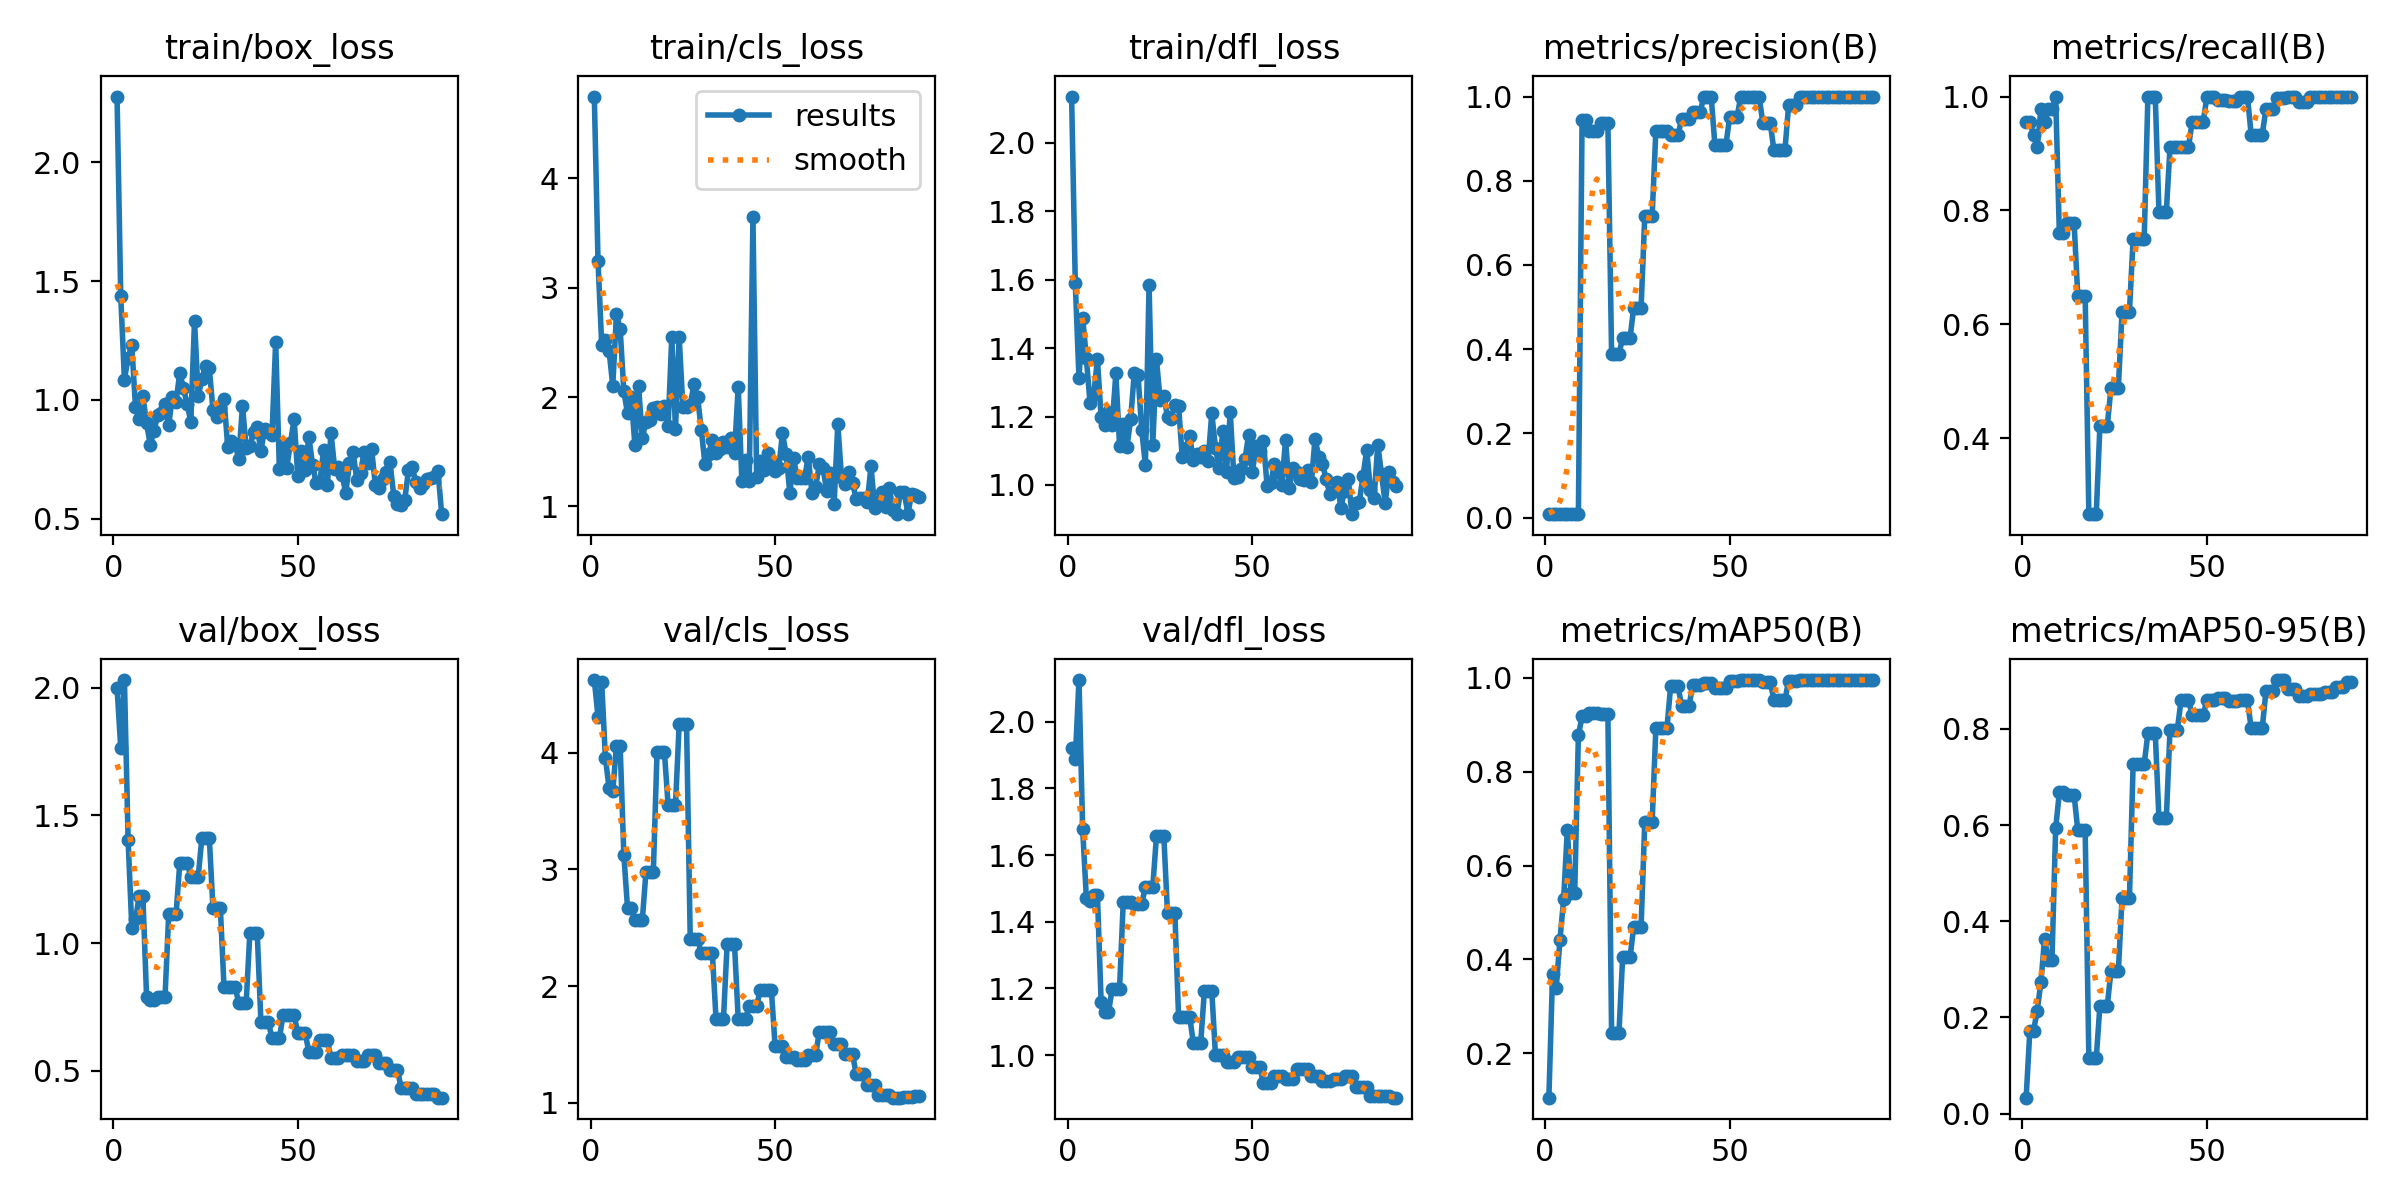

Source data for this figure (header and first rows):
epoch, time, train/box_loss, train/cls_loss, train/dfl_loss, metrics/precision(B), metrics/recall(B), metrics/mAP50(B), metrics/mAP50-95(B), val/box_loss, val/cls_loss, val/dfl_loss, lr/pg0, lr/pg1, lr/pg2
1, 25.26, 2.278, 4.749, 2.135, 0.00843, 0.9556, 0.1055, 0.0332, 2.001, 4.622, 1.922, 8e-05, 8e-05, 8e-05
2, 47.87, 1.437, 3.242, 1.589, 0.00843, 0.9556, 0.368, 0.1725, 1.765, 4.308, 1.889, 0.0001782, 0.0001782, 0.0001782
3, 71.74, 1.085, 2.481, 1.312, 0.00824, 0.9333, 0.3398, 0.172, 2.03, 4.602, 2.125, 0.0002745, 0.0002745, 0.0002745
4, 95.57, 1.178, 2.525, 1.489, 0.00804, 0.9111, 0.4415, 0.2144, 1.403, 3.955, 1.677, 0.0003687, 0.0003687, 0.0003687
5, 118.2, 1.23, 2.424, 1.371, 0.00863, 0.9778, 0.5281, 0.273, 1.06, 3.699, 1.472, 0.000461, 0.000461, 0.000461
6, 141, 0.9702, 2.104, 1.239, 0.00843, 0.9556, 0.6764, 0.3641, 1.093, 3.671, 1.462, 0.0005513, 0.0005513, 0.0005513
7, 163.5, 0.9182, 2.758, 1.265, 0.00863, 0.9778, 0.5405, 0.3187, 1.184, 4.057, 1.479, 0.0006396, 0.0006396, 0.0006396
8, 186.1, 1.017, 2.625, 1.367, 0.00863, 0.9778, 0.5405, 0.3187, 1.184, 4.057, 1.479, 0.0007259, 0.0007259, 0.0007259
9, 208.8, 0.9013, 2.055, 1.199, 0.00882, 1, 0.8774, 0.5932, 0.7897, 3.125, 1.161, 0.0008103, 0.0008103, 0.0008103
10, 232, 0.8116, 1.85, 1.176, 0.9447, 0.7599, 0.9174, 0.6682, 0.7777, 2.669, 1.128, 0.0008927, 0.0008927, 0.0008927
11, 254.7, 0.8693, 1.998, 1.214, 0.9447, 0.7599, 0.9174, 0.6682, 0.7777, 2.669, 1.128, 0.0009731, 0.0009731, 0.0009731
12, 277.4, 0.9341, 1.563, 1.177, 0.9176, 0.7778, 0.9241, 0.6624, 0.7868, 2.564, 1.199, 0.001051, 0.001051, 0.001051
13, 300.3, 0.9444, 2.101, 1.326, 0.9176, 0.7778, 0.9241, 0.6624, 0.7868, 2.564, 1.199, 0.001128, 0.001128, 0.001128
14, 323, 0.9837, 1.625, 1.114, 0.9176, 0.7778, 0.9241, 0.6624, 0.7868, 2.564, 1.199, 0.001202, 0.001202, 0.001202
15, 345.7, 0.895, 1.775, 1.179, 0.936, 0.6502, 0.9223, 0.5895, 1.112, 2.978, 1.459, 0.001275, 0.001275, 0.001275
16, 368.8, 1.01, 1.794, 1.111, 0.936, 0.6502, 0.9223, 0.5895, 1.112, 2.978, 1.459, 0.001345, 0.001345, 0.001345
17, 391.3, 0.9912, 1.902, 1.191, 0.936, 0.6502, 0.9223, 0.5895, 1.112, 2.978, 1.459, 0.001414, 0.001414, 0.001414
18, 414, 1.114, 1.91, 1.328, 0.3894, 0.2667, 0.2441, 0.1149, 1.313, 4.006, 1.454, 0.00148, 0.00148, 0.00148
19, 436.4, 1.05, 1.848, 1.323, 0.3894, 0.2667, 0.2441, 0.1149, 1.313, 4.006, 1.454, 0.001545, 0.001545, 0.001545
20, 459.1, 0.9807, 1.916, 1.162, 0.3894, 0.2667, 0.2441, 0.1149, 1.313, 4.006, 1.454, 0.001608, 0.001608, 0.001608
21, 481.7, 0.9086, 1.739, 1.058, 0.4261, 0.4222, 0.4045, 0.2246, 1.26, 3.551, 1.504, 0.001604, 0.001604, 0.001604
22, 504.3, 1.333, 2.55, 1.585, 0.4261, 0.4222, 0.4045, 0.2246, 1.26, 3.551, 1.504, 0.001584, 0.001584, 0.001584
23, 527.3, 1.016, 1.708, 1.116, 0.4261, 0.4222, 0.4045, 0.2246, 1.26, 3.551, 1.504, 0.001564, 0.001564, 0.001564
24, 549.8, 1.088, 2.55, 1.367, 0.4985, 0.4889, 0.4695, 0.297, 1.413, 4.245, 1.657, 0.001545, 0.001545, 0.001545
25, 572.3, 1.142, 1.914, 1.25, 0.4985, 0.4889, 0.4695, 0.297, 1.413, 4.245, 1.657, 0.001525, 0.001525, 0.001525
26, 594.7, 1.133, 1.912, 1.261, 0.4985, 0.4889, 0.4695, 0.297, 1.413, 4.245, 1.657, 0.001505, 0.001505, 0.001505
27, 617.1, 0.9587, 1.926, 1.199, 0.7169, 0.6222, 0.6926, 0.449, 1.137, 2.404, 1.426, 0.001485, 0.001485, 0.001485
28, 639.6, 0.9287, 2.117, 1.194, 0.7169, 0.6222, 0.6926, 0.449, 1.137, 2.404, 1.426, 0.001465, 0.001465, 0.001465
29, 661.7, 0.967, 1.997, 1.233, 0.7169, 0.6222, 0.6926, 0.449, 1.137, 2.404, 1.426, 0.001446, 0.001446, 0.001446
30, 684.7, 1.004, 1.702, 1.231, 0.9184, 0.75, 0.892, 0.7266, 0.8277, 2.28, 1.115, 0.001426, 0.001426, 0.001426
31, 707.5, 0.8032, 1.385, 1.08, 0.9184, 0.75, 0.892, 0.7266, 0.8277, 2.28, 1.115, 0.001406, 0.001406, 0.001406
32, 731, 0.8254, 1.48, 1.109, 0.9184, 0.75, 0.892, 0.7266, 0.8277, 2.28, 1.115, 0.001386, 0.001386, 0.001386
33, 753.3, 0.8131, 1.611, 1.143, 0.9184, 0.75, 0.892, 0.7266, 0.8277, 2.28, 1.115, 0.001366, 0.001366, 0.001366
34, 776.3, 0.7514, 1.486, 1.072, 0.9084, 1, 0.9813, 0.7913, 0.7648, 1.715, 1.037, 0.001347, 0.001347, 0.001347
35, 798.7, 0.9757, 1.524, 1.092, 0.9084, 1, 0.9813, 0.7913, 0.7648, 1.715, 1.037, 0.001327, 0.001327, 0.001327
36, 821.1, 0.7991, 1.588, 1.081, 0.9084, 1, 0.9813, 0.7913, 0.7648, 1.715, 1.037, 0.001307, 0.001307, 0.001307
37, 843.6, 0.8051, 1.545, 1.1, 0.9472, 0.7974, 0.9402, 0.6138, 1.039, 2.358, 1.193, 0.001287, 0.001287, 0.001287
38, 866.6, 0.8638, 1.622, 1.069, 0.9472, 0.7974, 0.9402, 0.6138, 1.039, 2.358, 1.193, 0.001267, 0.001267, 0.001267
39, 888.9, 0.8859, 1.485, 1.21, 0.9472, 0.7974, 0.9402, 0.6138, 1.039, 2.358, 1.193, 0.001248, 0.001248, 0.001248
40, 911.3, 0.7835, 2.095, 1.108, 0.9625, 0.9111, 0.9842, 0.7988, 0.6915, 1.722, 1, 0.001228, 0.001228, 0.001228
41, 933.8, 0.8772, 1.228, 1.05, 0.9625, 0.9111, 0.9842, 0.7988, 0.6915, 1.722, 1, 0.001208, 0.001208, 0.001208
42, 956.3, 0.8632, 1.423, 1.157, 0.9625, 0.9111, 0.9842, 0.7988, 0.6915, 1.722, 1, 0.001188, 0.001188, 0.001188
43, 979, 0.8508, 1.233, 1.039, 0.9999, 0.9111, 0.9895, 0.8608, 0.6276, 1.833, 0.9795, 0.001168, 0.001168, 0.001168
44, 1002, 1.244, 3.644, 1.213, 0.9999, 0.9111, 0.9895, 0.8608, 0.6276, 1.833, 0.9795, 0.001149, 0.001149, 0.001149
45, 1025, 0.7089, 1.271, 1.021, 0.9999, 0.9111, 0.9895, 0.8608, 0.6276, 1.833, 0.9795, 0.001129, 0.001129, 0.001129
46, 1047, 0.8038, 1.413, 1.024, 0.8857, 0.9556, 0.9784, 0.8287, 0.7163, 1.966, 0.9937, 0.001109, 0.001109, 0.001109
47, 1069, 0.7142, 1.336, 1.047, 0.8857, 0.9556, 0.9784, 0.8287, 0.7163, 1.966, 0.9937, 0.001089, 0.001089, 0.001089
48, 1091, 0.8174, 1.488, 1.076, 0.8857, 0.9556, 0.9784, 0.8287, 0.7163, 1.966, 0.9937, 0.001069, 0.001069, 0.001069
49, 1114, 0.9196, 1.409, 1.147, 0.8857, 0.9556, 0.9784, 0.8287, 0.7163, 1.966, 0.9937, 0.00105, 0.00105, 0.00105
50, 1137, 0.6776, 1.325, 1.038, 0.9504, 1, 0.9921, 0.8609, 0.6478, 1.489, 0.963, 0.00103, 0.00103, 0.00103
51, 1160, 0.7828, 1.35, 1.113, 0.9504, 1, 0.9921, 0.8609, 0.6478, 1.489, 0.963, 0.00101, 0.00101, 0.00101
52, 1183, 0.7064, 1.67, 1.098, 0.9504, 1, 0.9921, 0.8609, 0.6478, 1.489, 0.963, 0.0009902, 0.0009902, 0.0009902
53, 1205, 0.8453, 1.479, 1.129, 1, 0.9936, 0.995, 0.8643, 0.5727, 1.388, 0.9169, 0.0009704, 0.0009704, 0.0009704
54, 1228, 0.7246, 1.122, 0.9963, 1, 0.9936, 0.995, 0.8643, 0.5727, 1.388, 0.9169, 0.0009506, 0.0009506, 0.0009506
55, 1251, 0.6487, 1.441, 1.006, 1, 0.9936, 0.995, 0.8643, 0.5727, 1.388, 0.9169, 0.0009308, 0.0009308, 0.0009308
56, 1273, 0.6547, 1.263, 1.061, 1, 0.9928, 0.995, 0.8577, 0.6195, 1.365, 0.9386, 0.000911, 0.000911, 0.000911
57, 1296, 0.7908, 1.26, 1.039, 1, 0.9928, 0.995, 0.8577, 0.6195, 1.365, 0.9386, 0.0008912, 0.0008912, 0.0008912
58, 1319, 0.6401, 1.258, 1, 1, 0.9928, 0.995, 0.8577, 0.6195, 1.365, 0.9386, 0.0008714, 0.0008714, 0.0008714
59, 1341, 0.8604, 1.456, 1.132, 0.9375, 0.9997, 0.9911, 0.8594, 0.5478, 1.409, 0.9291, 0.0008516, 0.0008516, 0.0008516
60, 1363, 0.7106, 1.12, 0.991, 0.9375, 0.9997, 0.9911, 0.8594, 0.5478, 1.409, 0.9291, 0.0008318, 0.0008318, 0.0008318
... 29 more rows
